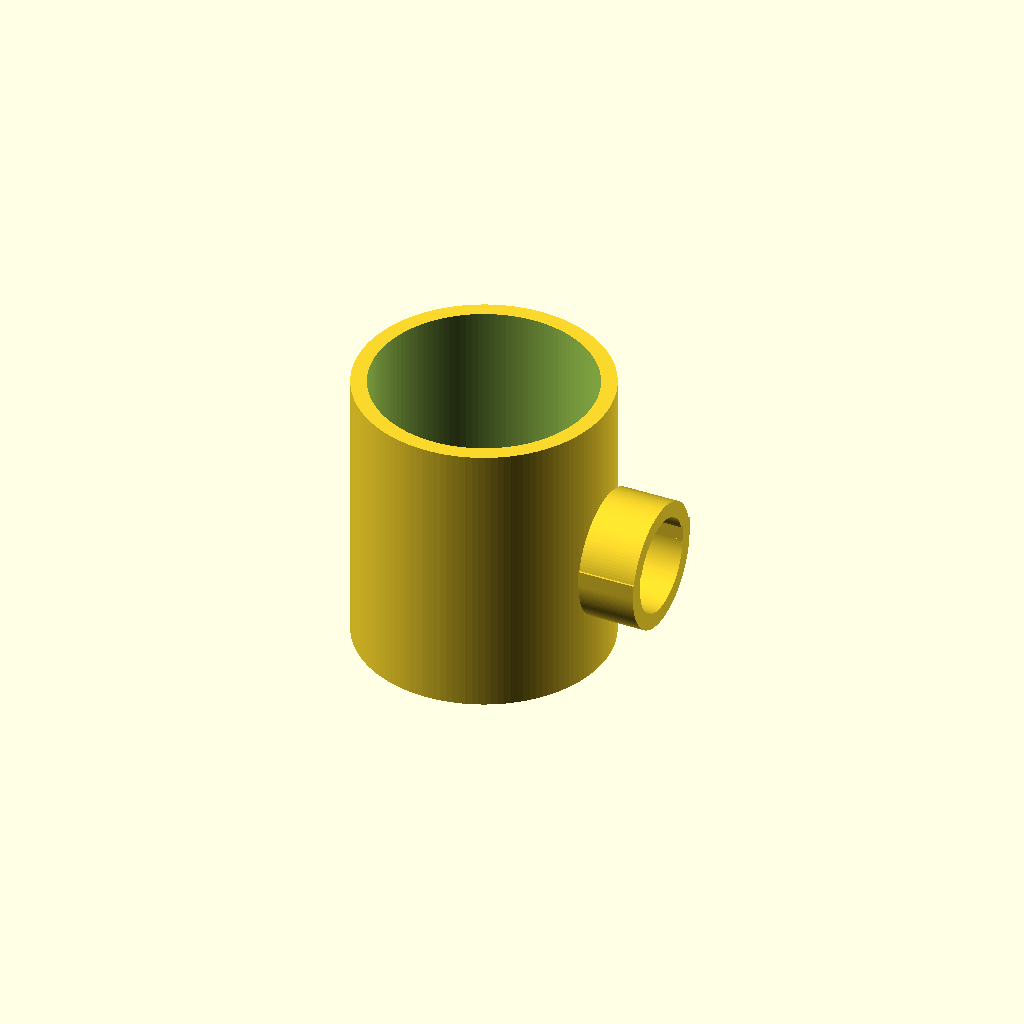
Cell 1: rendered with the file's own defaults.
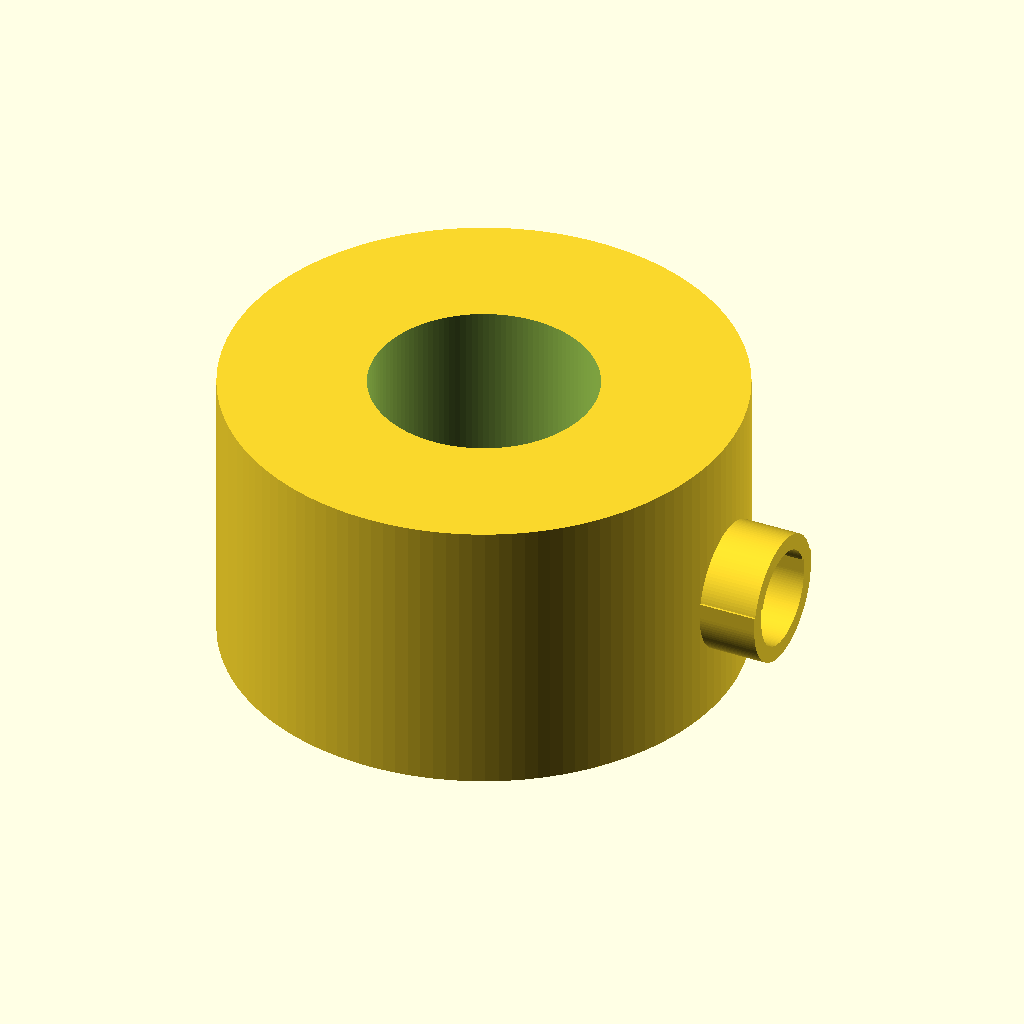
Cell 2 — outer_d set to 160, the other parameters unchanged.
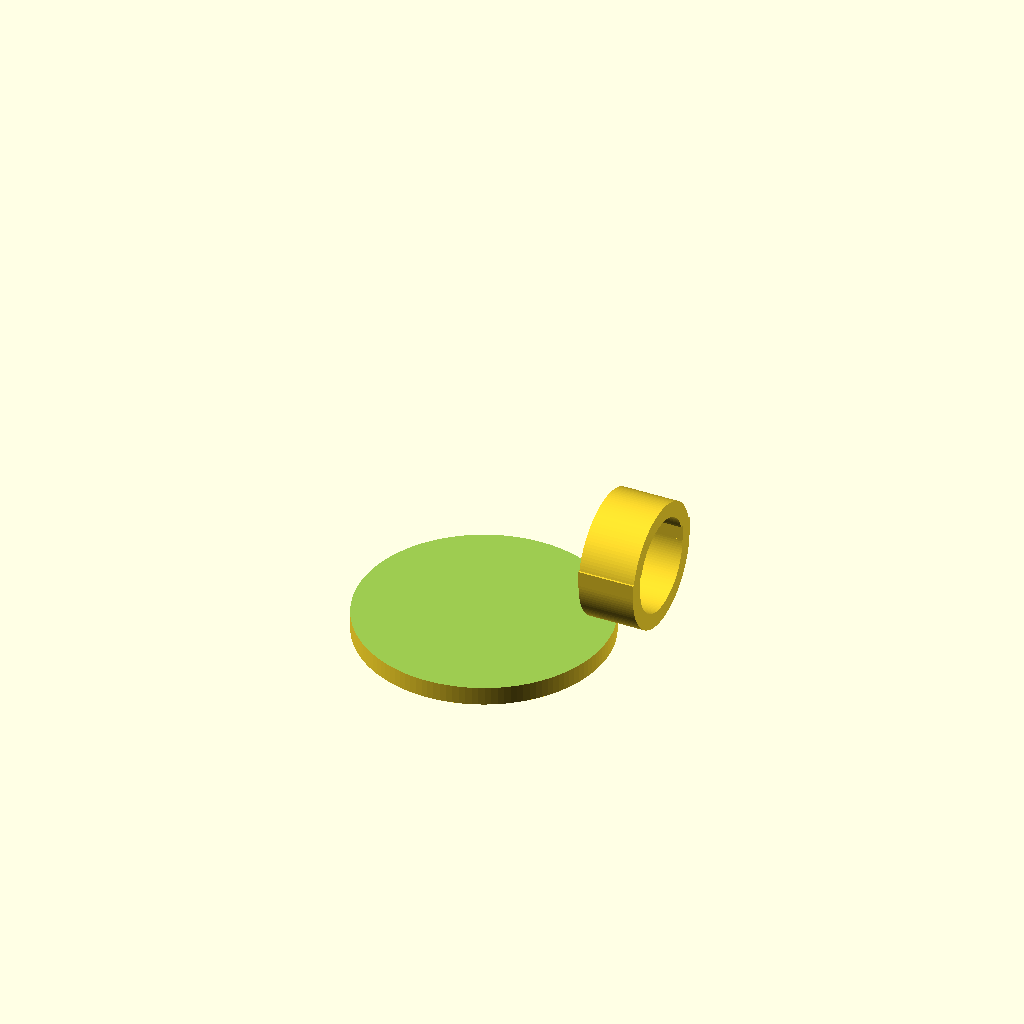
Cell 3: inner_d = 140 (everything else at default).
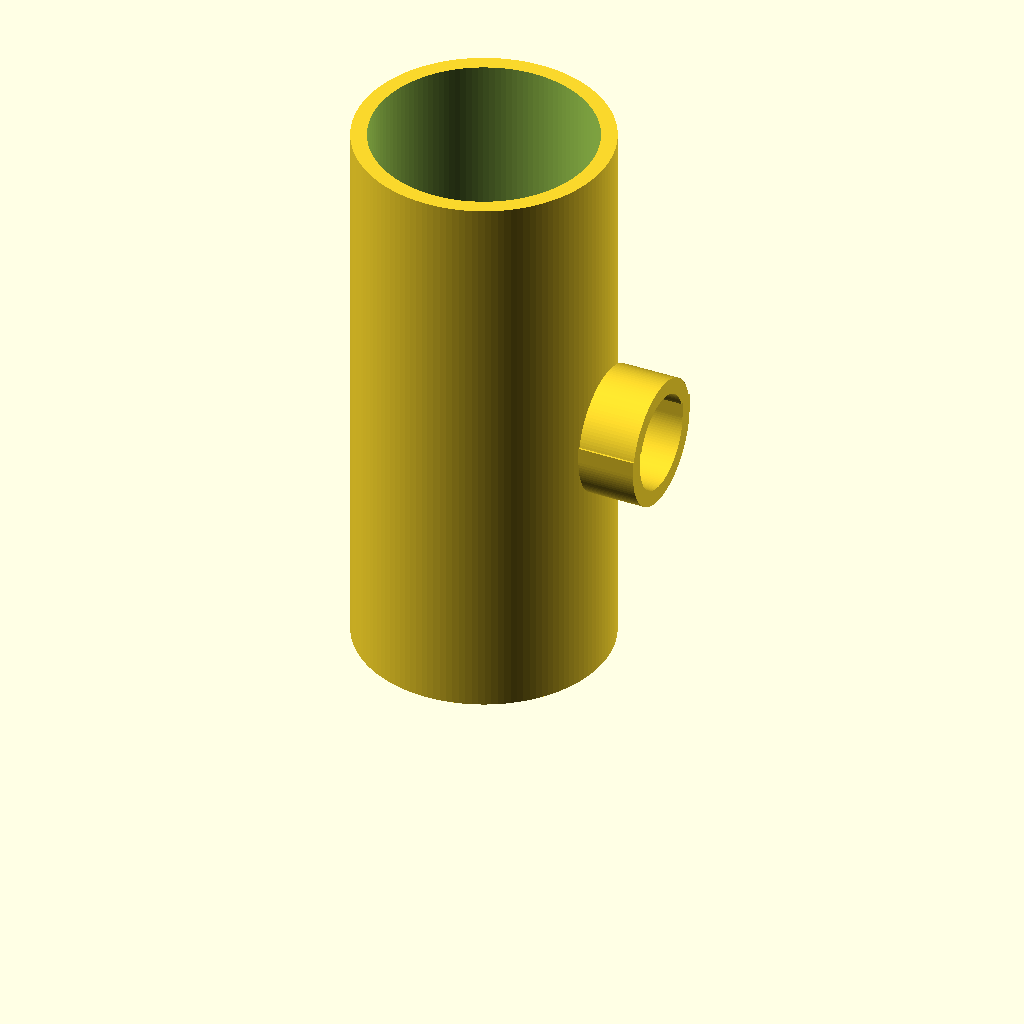
Cell 4: height = 180 (everything else at default).
One fixed orthographic camera (rotation 55°, 0°, 25°; colour scheme Cornfield) for every cell.
The OpenSCAD source (results/tier-2-offset-handle-mug/bare_gpt-5.4-mini-d4f6285532c8-2026-04-28T13-47-12-017Z/final.scad):
$fn = 128;

outer_d = 80;
inner_d = 70;
height = 90;
bottom_thickness = 6;

handle_clear_w = 25;
handle_clear_h = 30;
handle_depth = 18;
handle_wall = 5;

module mug_body() {
    difference() {
        cylinder(h = height, d = outer_d);
        translate([0, 0, bottom_thickness])
            cylinder(h = height - bottom_thickness + 0.1, d = inner_d);
    }
}

module handle_solid() {
    // D-shaped solid, open toward the mug body (-X side of the handle)
    translate([outer_d/2, 0, height/2])
    rotate([0, 90, 0])
    linear_extrude(height = handle_depth)
    difference() {
        // outer profile: rectangle + semicircle on the outside
        union() {
            translate([0, - (handle_clear_h/2 + handle_wall)])
                square([handle_wall, handle_clear_h + 2*handle_wall], center = false);
            translate([handle_wall, 0])
                circle(r = (handle_clear_h/2 + handle_wall));
        }

        // inner void: rectangle + semicircle
        union() {
            translate([0, -handle_clear_h/2])
                square([handle_wall + 0.2, handle_clear_h], center = false);
            translate([handle_wall, 0])
                circle(r = handle_clear_h/2);
        }
    }
}

union() {
    mug_body();
    // Slight overlap into the body to guarantee manifold union
    translate([0.5, 0, 0])
        handle_solid();
}
Customizer parameters (derived from the source; name, type, default, range or options):
outer_d: number, default 80
inner_d: number, default 70
height: number, default 90
bottom_thickness: number, default 6
handle_clear_w: number, default 25
handle_clear_h: number, default 30
handle_depth: number, default 18
handle_wall: number, default 5
